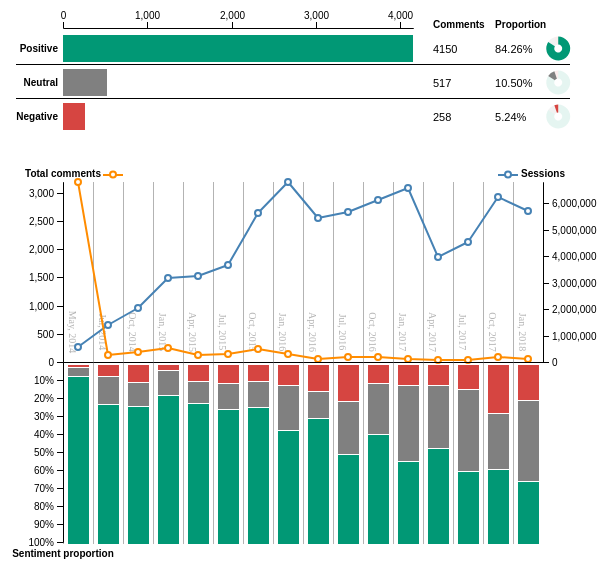
D3 v4 page, settled after 360 driven frames (6 s of simulated time); the page loaded 2 data file(s).


// ── bar-sentiment.js
// -- GLOBAL --
var heightBar = 150, heightSeries = 400, widthBar = 600, widthSeries = 600;
var margin = { top: 20, left: 60, bottom: 20, right: 60};

var svgBar = d3.select('#chart-bar')
  .append('svg')
  .attr('width', widthBar)
  .attr('height', heightBar);

var svgSeries = d3.select('#chart-time-series')
  .append('svg')
  .attr('width', widthSeries)
  .attr('height', heightSeries);

var midWidth = widthBar * .7;
var midHeight = heightSeries / 2;
var midPadding = 10;

// -- FUNCTIONS --
function plotSentimentBar(data) {
  // Plot bar chart

  // x-y mapping
  xMax = d3.max(data.map(x => x['comments']));

  var xMap = d3.scaleLinear()
    .domain([0, xMax])
    .rangeRound([margin.left, midWidth - midPadding]);

  yDomain = data.map(x => x["sentiment"]);

  var yMap = d3.scaleBand()
    .domain(yDomain)
    .rangeRound([margin.top, heightBar - margin.bottom])
    .padding(0.2);

  var g = svgBar.append('g')

  // bar plot
  var gBar = g.append('g')
  gBar.selectAll('.bar')
    .data(data)
    .enter().append('rect')
      .attr('x', xMap(0))
      .attr('y', d => yMap(d['sentiment']))
      .attr('width', d => xMap(d['comments']) - xMap(0))
      .attr('height', yMap.bandwidth())
      .style('fill', d => getSentimentColor(d['sentiment']));

  // axis
  var xAxis = d3.axisTop(xMap)
    .ticks(4)
    .tickSizeOuter(0);
    // .tickFormat(function(d) {
    //   return this.parentNode.nextSibling ? d : d + ' comments';
    // });

  var yAxis = d3.axisLeft(yMap).tickSize(0);

  gXAxis = gBar.append('g')
  gXAxis.attr('transform', 'translate(0' + ',' + margin.top + ')')
    .call(xAxis);

  gYAxis = gBar.append('g')
  gYAxis.attr('transform', 'translate(' + (margin.left - 2) + ', 0)')
    .call(yAxis);

  gYAxis.select('.domain').remove();
  gYAxis.selectAll('text').style('font-weight', '600').style('text-transform', 'capitalize');

  // Plot stat table
  var gTable = g.append('g');
  var textData;
  var xNext;
  var tablePadding = 10;
  
  // render numbers
  textData = data.map(function(x) {
    return { 
      'sentiment': x.sentiment,
      'text': x.comments
    };
  });

  xNext = renderTextColumn(midWidth + midPadding, yMap, textData, gTable, 'Comments');

  // render percentage

  textData = data.map(function(x) {
   return { 
     'sentiment': x.sentiment,
     'text': (x.comments / d3.sum(data.map(x => x.comments)) * 100).toFixed(2) + "%"
   };
  });

  xNext = renderTextColumn(xNext + tablePadding, yMap, textData, gTable, 'Proportion');

  // render pie
  renderPieColumn(xNext, yMap, data, gTable);

  // dividers
  var lineWidth = g.node().getBBox().width;
  var lineX = g.node().getBBox().x;
  var gDividers = g.append('g');

  gDividers.selectAll('.line')
    .data(data)
    .enter().append('line')
      .attr('x1', lineX)
      .attr('y1', d => yMap(d.sentiment) + 1.1 * yMap.bandwidth())
      .attr('x2', lineWidth + lineX)
      .attr('y2', d => yMap(d.sentiment) + 1.1 * yMap.bandwidth())
      .style('stroke', 'black')
      .style('shape-rendering', 'crispEdges')

  gDividers.selectAll('line:last-of-type').style('stroke', 'none')
}

function renderPieColumn(x, yMap, data, g) {
  var gColumn = g.append('g');

  var pie  = d3.pie()
    .sort(null)
    .value(d => d.comments);

  var path = d3.arc()
    .outerRadius(12)
    .innerRadius(4);

  gPie = gColumn.selectAll('g')
    .data(data).enter()
    .append('g')
      .attr('transform', function(d) {
        var xCoord = 12 + x;
        var yCoord = yMap(d['sentiment']) + yMap.bandwidth() / 2;
        return 'translate(' + xCoord + ',' + yCoord + ')';
      })

  gPie.selectAll(".arc")
    .data(function(d) {
      var d_ = pie(data);
      d_.forEach(function(elem) {
        elem["current"] = d["sentiment"]
      })
      return d_;
    })
    .enter().append("path")
      .attr("d", path)
      .style("fill", d => getSentimentColor(d.data["sentiment"]))
      .style("opacity", d => d.data["sentiment"] == d["current"] ? 1. : .1)
      .attr("shape-rendering", "geometricPrescision")

  var xNext = x + gColumn.node().getBBox().width;
  return xNext
}

// e.g. textData = [{sentiment: 'positive', text: 10.5%}, ...]
function renderTextColumn(x, yMap, textData, g, header) {
  var gColumn = g.append('g');

  gColumn.append("text")
    .attr("x", x)
    .attr("y", margin.top)
    .style("font-family", "sans-serif")
    .style("font-size", "10px")
    .style("font-weight", "600")
    .style("alignment-baseline", "top")
    .text(header);


  gColumn.selectAll(".text")
    .data(textData).enter()
    .append("text")
      .attr("x", x)
      .attr("y", d => yMap(d['sentiment']) + yMap.bandwidth()/2)
      .style("font-family", "sans-serif")
      .style("font-size", "11px")
      .style("alignment-baseline", "central")
      .text(d => d['text']);

  var xNext = x + gColumn.node().getBBox().width;
  return xNext;
}

function getSentimentColor(sentiment) {
  switch (sentiment) {
    case 'positive':
      return "#019875"
    case 'negative':
      return '#D64541'
    case 'neutral':
      return 'grey'
    default:
      return 'grey'
  }

  return 'grey'
}

function drawLine(data, color, xLab, yLab, xMap, yMap) {
  var g = svgSeries.append('g');

  var line = d3.line()
    .x(d => xMap(d.mid_date))
    .y(d => yMap(d[yLab]));

  g.append('path')
    .datum(data)
    .style("fill", "none")
    .style("stroke", color)
    .style("stroke-linejoin", "round")
    .style("stroke-linecap", "round")
    .style('stroke-width', 2)
    .attr("d", line);

  g.selectAll('.circle')
    .data(data)
    .enter().append('circle')
    .attr('cx', d => xMap(d[xLab]))
    .attr('cy', d => yMap(d[yLab]))
    .attr('r', 3)
    .style('fill', 'white')
    .style('stroke-width', 2)
    .style('stroke', color);
}

function plotTimeSeries(data) {
  // Plot usage + comments
  var xMap = d3.scaleTime()
    .domain([d3.min(data, d => d.start_date), d3.max(data, d => d.end_date)])
    .rangeRound([margin.left, widthSeries - margin.right]);

  var yMapUsage = d3.scaleLinear() 
    .domain([0, d3.max(data, d => d.sessions)])
    .rangeRound([midHeight, margin.top]);

  var yMapComments = d3.scaleLinear() 
    .domain([0, d3.max(data, d => d.total_comments)])
    .rangeRound([midHeight, margin.top]);

  // Axis
  var tickValues = data.map(d => d.start_date);

  var xAxis = d3.axisBottom(xMap)
    .tickValues(tickValues)
    .tickFormat(d3.timeFormat("%b, %Y"))
    .tickSizeOuter(0)
    .tickSizeInner(-(midHeight - margin.top))

  var gXAxis = svgSeries.append('g')
    .attr('transform', 'translate(0, ' + (midHeight) + ')')
    .call(xAxis)

  gXAxis.selectAll('text')
    .attr('transform', 'rotate(90)')
    .attr('dx', -30)
    .attr('dy', -8)
    .style('fill', 'dimgrey')
    .style('opacity', '.5')
    .style('font-size', '10px')
    .style('font-family', 'Verdana')

  gXAxis.selectAll('.tick').select('line')
    .style('stroke', 'dimgrey')
    .style('opacity', '.5')

  var yAxisComments = d3.axisLeft(yMapComments)
    .tickSizeOuter(0)
    .ticks(5);

  var gYAxisComments = svgSeries.append('g');
  gYAxisComments.attr('transform', 'translate(' + margin.left + ',0)')
    .call(yAxisComments);

  gCommentsLab = gYAxisComments.append('g');
  gCommentsLab.append('text')
    .attr('y', margin.top - 5)
    .attr('fill', 'black')
    .attr('font-weight', 'bold')
    .style('text-anchor', 'middle')
    .text('Total comments')
  gCommentsLab.append('rect')
    .attr('width', 20)
    .attr('height', 2)
    .attr('fill', 'darkorange')
    .attr('y', margin.top - 8)
    .attr('x', 40)
    .attr('shape-rendering', 'crispEdges')
  gCommentsLab.append('circle')
    .attr('r', 3) 
    .attr('cx', 50)
    .attr('cy', margin.top - 7.5)
    .attr('stroke', 'darkorange')
    .attr('stroke-width', 2)
    .attr('fill', 'white')

  var yAxisUsage = d3.axisRight(yMapUsage)
    .tickSizeOuter(0)
    .ticks(5);

  var gYAxisUsage = svgSeries.append('g');
  gYAxisUsage.attr('transform', 'translate(' + (widthSeries - margin.right) + ',0)')
    .call(yAxisUsage);

  gUsageLab = gYAxisUsage.append('g');
  gUsageLab.append('text')
    .attr('y', margin.top - 5)
    .attr('fill', 'black')
    .attr('font-weight', 'bold')
    .style('text-anchor', 'middle')
    .text('Sessions')
  gUsageLab.append('rect')
    .attr('width', 20)
    .attr('height', 2)
    .attr('fill', 'steelblue')
    .attr('y', margin.top - 8)
    .attr('x', -45)
    .attr('shape-rendering', 'crispEdges')
  gUsageLab.append('circle')
    .attr('r', 3) 
    .attr('cx', -35)
    .attr('cy', margin.top - 7.5)
    .attr('stroke', 'steelblue')
    .attr('stroke-width', 2)
    .attr('fill', 'white')

  // Lines
  drawLine(data, 'steelblue', 'mid_date', 'sessions', xMap, yMapUsage);
  drawLine(data, 'darkorange', 'mid_date', 'total_comments', xMap, yMapComments);

  // Plot stacked bar
  stackSentiments(data)
  var gStackedBar = svgSeries.append('g')
  
  var gBars = gStackedBar.selectAll('.barGroup')
    .data(data)
    .enter().append('g')
      .attr('transform', function(d) {
        return 'translate(' + xMap(d.start_date) + ',' + (midHeight + 2) + ')'
      })

  // relative to midHeight
  var yMapBar = d3.scaleLinear()
    .domain([0, 100])
    .range([0, midHeight - margin.bottom])

  var xAxisBar = d3.axisBottom(xMap)
    .tickValues(tickValues)
    .tickFormat('')
    .tickSizeOuter(0)
    .tickSizeInner(midHeight - margin.bottom + 2)

  var gXAxisBar = svgSeries.append('g')
    .attr('transform', 'translate(0, ' + (midHeight) + ')')
    .call(xAxisBar)

  var yAxisBar = d3.axisLeft(yMapBar)
    .tickValues([10, 20, 30, 40, 50, 60, 70, 80, 90, 100])
    .tickFormat(d => d + '%')
  var gYAxisBar = svgSeries.append('g');
  gYAxisBar.attr('transform', 'translate(' + margin.left + ',' + midHeight + ')')
    .call(yAxisBar)

  gYAxisBar.append('text')
    .attr('y', midHeight - margin.bottom + 15)
    .attr('fill', 'black')
    .attr('font-weight', '600')
    .text('Sentiment proportion')
    .style('text-anchor', 'middle')

  gXAxisBar.selectAll('.tick').select('line')
    .style('stroke', 'dimgrey')
    .style('opacity', '.5')

  gBars.selectAll('rect')
    .data(function(d) {
      var d_ = d.stacked;
      d.stacked.forEach(function(d_) {
        d_['width'] = xMap(d['end_date']) - xMap(d['start_date']);
      })
      return d.stacked;
    })
    .enter().append('rect')
      .attr('x', 4)
      .attr('y', d => yMapBar(d.start))
      .attr('height', d => yMapBar(d.end) - yMapBar(d.start))
      .attr('width', d => d.width - 8)
      .style('fill', d => getSentimentColor(d.sentiment))
      .style('stroke', 'white')
      .style('shape-rendering', 'crispEdges')
}

function stackSentiments(data) {
  order = ['negative', 'neutral', 'positive'] 
  data.forEach(function(d) {
    var sum = 0;
    var stack = 0;
    d['stacked'] = [];
    for (i = 0; i < order.length; i++)
      sum = sum + d[order[i]];
    for (i = 0; i < order.length; i++) {
      prp = d[order[i]] / sum * 100;
      d['stacked'].push({
        sentiment: order[i],
        start: stack,
        end: stack + prp
      })
      stack = stack + prp
    }
  })
}

// -- MAIN --
d3.queue()
  .defer(d3.csv, 'data/sentiment_aggregate.csv', function(d) { 
    d.comments = +d.comments;
    return d;
  })
  .defer(d3.json, 'data/grouped_3month_data.json')
  .awaitAll(function(e, allData) {
    if (e) throw e;

    var dBar = allData[0];
    var dTimeSeries = allData[1].data;

    // bar plot
    var order = ["positive", "neutral", "negative"]
    dBar.sort(function(a, b) {
      return order.indexOf(a["sentiment"]) - order.indexOf(b["sentiment"])
    });
    plotSentimentBar(dBar);

    // time series plot
    var parseTime = d3.timeParse("%Y-%m-%d")
    var dateKeys = ['start_date', 'mid_date', 'end_date']
    dTimeSeries.forEach(function(d) {
      dateKeys.forEach(function(i) {
        d[i] = parseTime(d[i])
      })
    });
    console.log(dTimeSeries)
    plotTimeSeries(dTimeSeries)
  });


### data: data/grouped_3month_data.json
{
 "data": [
  {
   "positive": 2966,
   "neutral": 162,
   "negative": 63,
   "sessions": 567703,
   "total_comments": 3191,
   "start_date": "2014-05-01",
   "end_date": "2014-07-30",
   "mid_date": "2014-06-15"
  },
  {
   "positive": 91,
   "neutral": 18,
   "negative": 8,
   "sessions": 1401928,
   "total_comments": 117,
   "start_date": "2014-07-30",
   "end_date": "2014-10-28",
   "mid_date": "2014-09-13"
  },
  {
   "positive": 142,
   "neutral": 25,
   "negative": 19,
   "sessions": 2042147,
   "total_comments": 186,
   "start_date": "2014-10-28",
   "end_date": "2015-01-26",
   "mid_date": "2014-12-12"
  },
  {
   "positive": 199,
   "neutral": 34,
   "negative": 9,
   "sessions": 3181253,
   "total_comments": 242,
   "start_date": "2015-01-26",
   "end_date": "2015-04-26",
   "mid_date": "2015-03-12"
  },
  {
   "positive": 95,
   "neutral": 15,
   "negative": 12,
   "sessions": 3249589,
   "total_comments": 122,
   "start_date": "2015-04-26",
   "end_date": "2015-07-25",
   "mid_date": "2015-06-10"
  },
  {
   "positive": 108,
   "neutral": 21,
   "negative": 16,
   "sessions": 3654009,
   "total_comments": 145,
   "start_date": "2015-07-25",
   "end_date": "2015-10-23",
   "mid_date": "2015-09-08"
  },
  {
   "positive": 178,
   "neutral": 34,
   "negative": 23,
   "sessions": 5645986,
   "total_comments": 235,
   "start_date": "2015-10-23",
   "end_date": "2016-01-21",
   "mid_date": "2015-12-07"
  },
  {
   "positive": 88,
   "neutral": 35,
   "negative": 17,
   "sessions": 6800932,
   "total_comments": 140,
   "start_date": "2016-01-21",
   "end_date": "2016-04-20",
   "mid_date": "2016-03-06"
  },
  "... 8 more items"
 ]
}

### data: data/sentiment_aggregate.csv
sentiment, comments
negative, 258
neutral, 517
positive, 4150